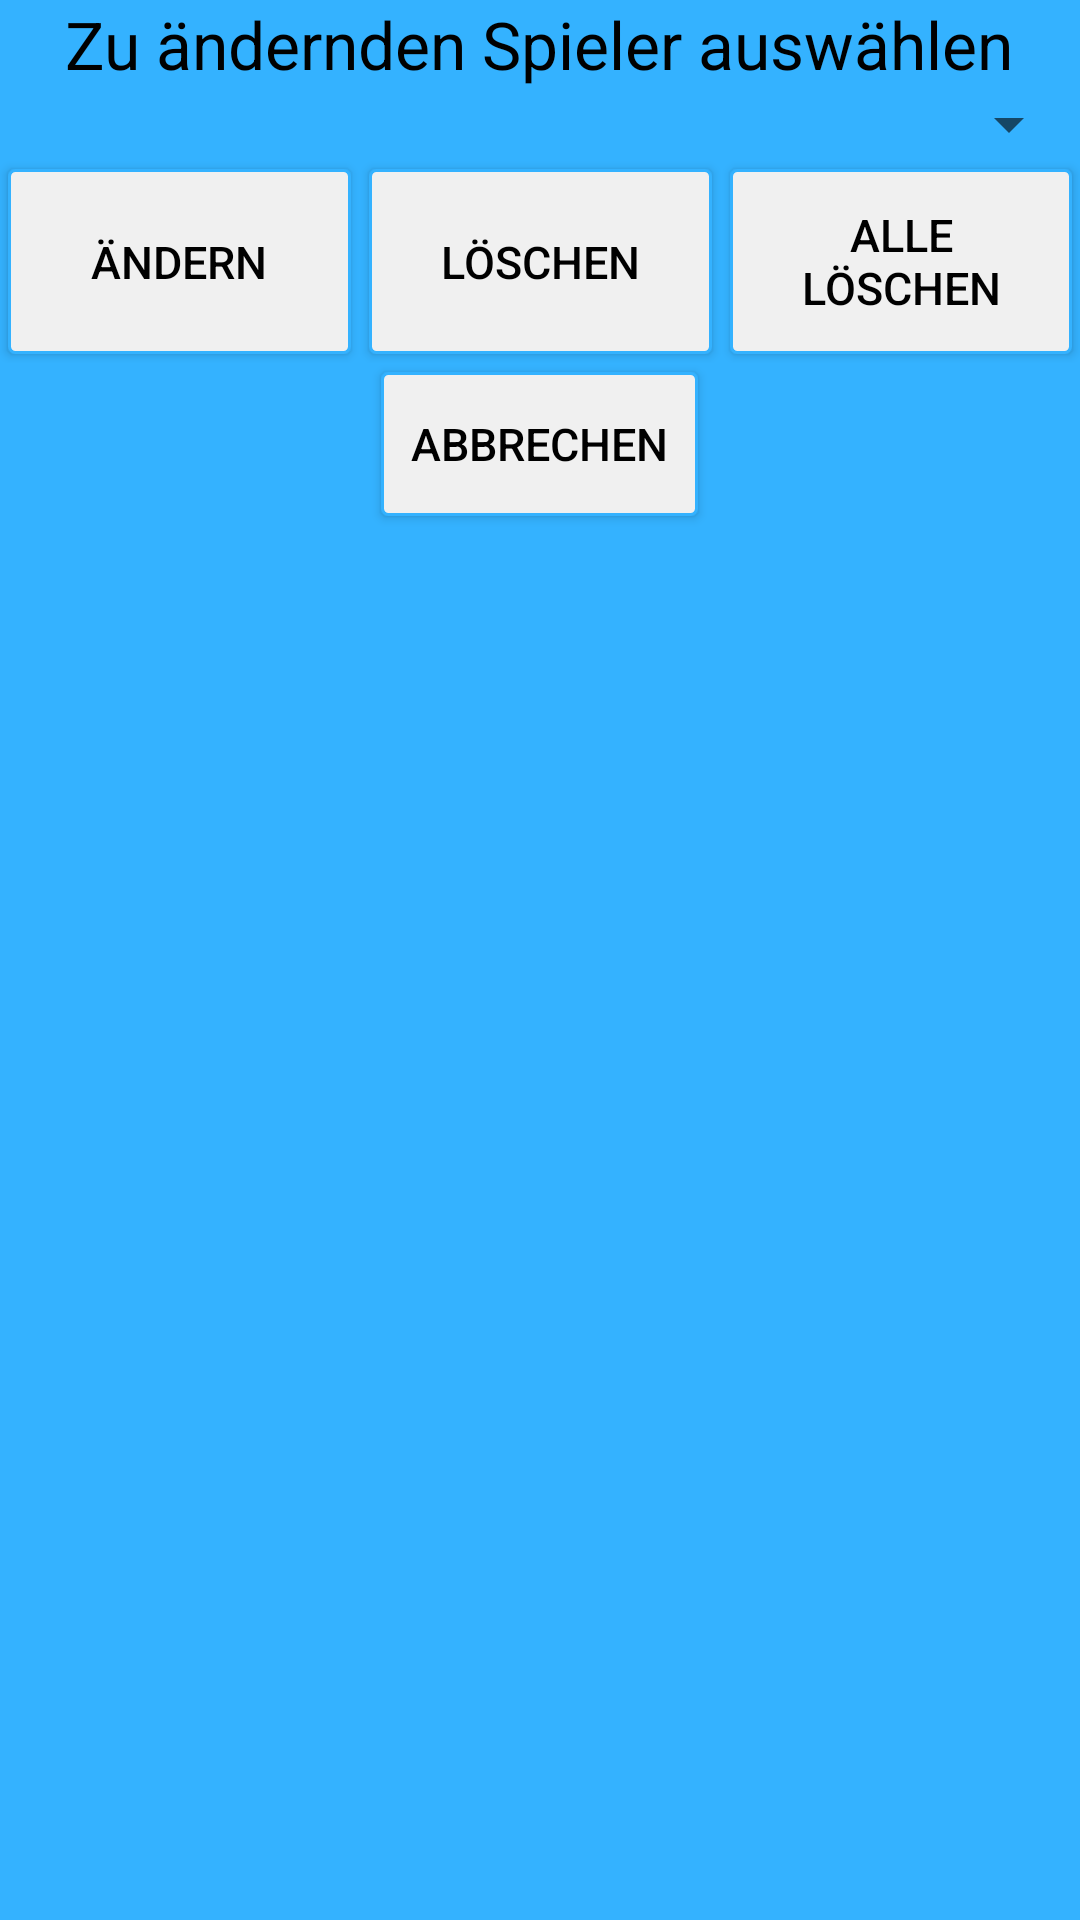

Here is an Android app screen rendered from its layout file. Give the layout XML and the strings, colors and styles it references.
<!-- AndroidManifest.xml: application theme AppTheme -->
<!-- res/layout/activity_spieler_loeschen.xml -->
<RelativeLayout xmlns:android="http://schemas.android.com/apk/res/android"
    xmlns:tools="http://schemas.android.com/tools"
    android:layout_width="match_parent"
    android:layout_height="match_parent"
    android:paddingLeft="@dimen/activity_horizontal_margin"
    android:paddingRight="@dimen/activity_horizontal_margin"
    android:paddingTop="@dimen/activity_vertical_margin"
    android:paddingBottom="@dimen/activity_vertical_margin"
    tools:context="de.hannes.strafenkatalog.SpielerLoeschen"
    style="@style/AppTheme"
    android:background="#34B2FF"
    >

    <TextView
        android:layout_width="wrap_content"
        android:layout_height="wrap_content"
        android:textAppearance="?android:attr/textAppearanceLarge"
        android:text="@string/tv_sp_del"
        android:id="@+id/tv_sp_del"
        android:layout_alignParentTop="true"
        android:layout_centerHorizontal="true" />

    <Spinner
        android:layout_width="fill_parent"
        android:layout_height="wrap_content"
        android:id="@+id/sp_spielerdel"
        android:layout_below="@+id/tv_sp_del"
        android:layout_alignParentLeft="true"
        android:layout_alignParentStart="true" />

    <Button
        android:layout_width="wrap_content"
        android:layout_height="wrap_content"
        android:text="@string/bt_esc"
        android:id="@+id/bt_sp_del_esc"
        android:background="@drawable/buttons"
        style="@style/ButtonText"
        android:layout_weight="1"
        android:layout_below="@+id/linearLayout"
        android:layout_centerHorizontal="true" />

    <LinearLayout
        android:orientation="horizontal"
        android:layout_width="fill_parent"
        android:layout_height="wrap_content"
        android:layout_below="@+id/sp_spielerdel"
        android:layout_alignParentLeft="true"
        android:layout_alignParentStart="true"
        android:id="@+id/linearLayout">

        <Button
            android:layout_width="fill_parent"
            android:layout_height="fill_parent"
            android:text="@string/bt_change"
            android:id="@+id/bt_sp_change"
            android:layout_alignTop="@+id/bt_sp_del_ok"
            android:layout_toRightOf="@+id/bt_sp_del_esc"
            android:layout_toEndOf="@+id/bt_sp_del_esc"
            android:background="@drawable/buttons"
            style="@style/ButtonText"
            android:layout_weight="1" />

        <Button
            android:layout_width="fill_parent"
            android:layout_height="fill_parent"
            android:text="@string/bt_del"
            android:id="@+id/bt_sp_del_ok"
            android:layout_below="@+id/sp_spielerdel"
            android:layout_alignRight="@+id/sp_spielerdel"
            android:layout_alignEnd="@+id/sp_spielerdel"
            android:background="@drawable/buttons"
            style="@style/ButtonText"
            android:layout_weight="1" />

        <Button
            android:layout_width="fill_parent"
            android:layout_height="fill_parent"
            android:text="@string/bt_delall"
            android:id="@+id/bt_sp_delall"
            android:background="@drawable/buttons"
            style="@style/ButtonText"
            android:layout_below="@+id/linearLayout"
            android:layout_centerHorizontal="true"
            android:layout_weight="1" />

    </LinearLayout>

</RelativeLayout>
<!-- resources referenced by this layout -->
<resources>
  <!-- drawable buttons (drawable-hdpi) -->
  <?xml version="1.0" encoding="utf-8"?>
  <selector xmlns:android="http://schemas.android.com/apk/res/android">
      <item android:state_pressed="true" >
          <shape>
              
              <solid
                  android:color="#D0D0D0"/>
              <stroke
                  android:width="1dp"
                  android:color="#FF7FFFFF" />
              <corners
                  android:radius="2dp" />
              <padding
                  android:bottom="10dp"
                  android:left="10dp"
                  android:right="10dp"
                  android:top="10dp" />
          </shape>
      </item>
  
      <item>
          <shape>
              
              <solid
                  android:color="#F0F0F0"/>
              <stroke
                  android:width="1dp"
                  android:color="#FF34B2FF" />
              <corners
                  android:radius="2dp" />
              <padding
                  android:bottom="10dp"
                  android:left="10dp"
                  android:right="10dp"
                  android:top="10dp" />
          </shape>
      </item>
  
  </selector>
  <string name="bt_change">Ändern</string>
  <string name="bt_del">Löschen</string>
  <string name="bt_delall">Alle Löschen</string>
  <string name="bt_esc">Abbrechen</string>
  <string name="tv_sp_del">Zu ändernden Spieler auswählen</string>
  <style name="AppTheme" parent="Theme.AppCompat.Light">
          
          <item name="android:textColor">#000000</item>
      </style>
  <style name="ButtonText">
          <item name="android:layout_width">fill_parent</item>
          <item name="android:layout_height">wrap_content</item>
          <item name="android:textColor">#000000</item>
          <item name="android:gravity">center</item>
          <item name="android:layout_margin">3dp</item>
          <item name="android:textSize">15dp</item>
          <item name="android:textStyle">normal</item>
          <item name="android:shadowRadius">2</item>
      </style>
</resources>
